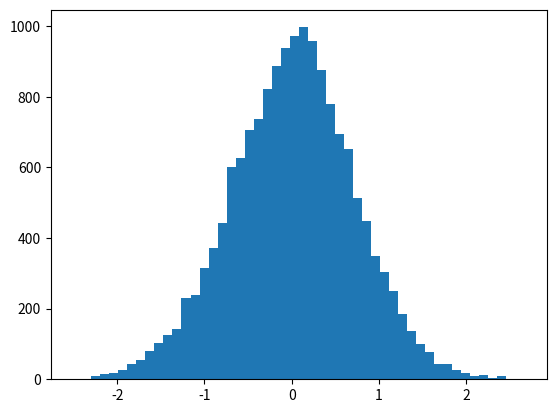

The script that saved this image: (Note: this script raises an exception after producing the figure.)
import math, random, matplotlib.pyplot as plt

def rho_free(x, y, beta):
    return math.exp(-(x - y) ** 2 / (2.0 * beta))

def levy_harmonic_path(xstart, xend, dtau, N):
    x = [xstart]
    for k in range(1, N):
        dtau_prime = (N - k) * dtau
        Ups1 = 1.0 / math.tanh(dtau) + \
               1.0 / math.tanh(dtau_prime)
        Ups2 = x[k - 1] / math.sinh(dtau) + \
               xend / math.sinh(dtau_prime)
        x.append(random.gauss(Ups2 / Ups1, \
               1.0 / math.sqrt(Ups1)))
    return x
beta = 10.0
N = 80
dtau = beta / N
delta = 1.0
sigma = math.sqrt(1 / (2*math.tanh(beta/2)))
n_steps = 200
x = [2.0] * N
data = []
for step in range(n_steps):
    x_start = random.gauss(0.0,sigma)
    x = levy_harmonic_path(x_start,x_start,dtau,N)
    if step%1000:
        print("process \t %.3f "%(step/n_steps*100))
    k = random.randint(0, N - 1)
    for k in x:
        data.append(k)
    

def plot_path():
    plt.figure()
    plt.hist(data, bins=50, normed=True, label='QNC')
    x_values = [0.1 * a for a in range (-30, 30)]
    y_values = [math.sqrt(math.tanh(beta / 2.0)) / math.sqrt(math.pi) * \
                      math.exp( - xx **2 * math.tanh( beta / 2.0)) for xx in x_values]
    plt.plot(x_values, y_values, label='exact')
    plt.xlabel('$x$')
    plt.ylabel('$\\pi(x)$ (normalized)')
    plt.axis([-3.0, 3.0, 0.0, 0.6])
    plt.legend()
    ProgType = 'levy_harm_path_sigma'
    plt.title("Levy Path sampling in the Harmonic Potential\n  Where we used $\\sigma =   1/ \\sqrt{2 \\tanh(\\beta/2)}$ \n and parameters $\\beta = " + str(beta) + '$, $ d\\tau = ' + str(dtau) + '$, $ Nsteps = '+ str(n_steps)+"$")
    plt.show()
plot_path()
